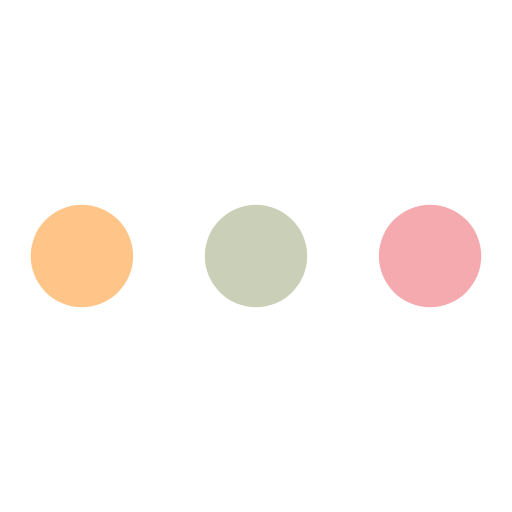
t = 0.00 s
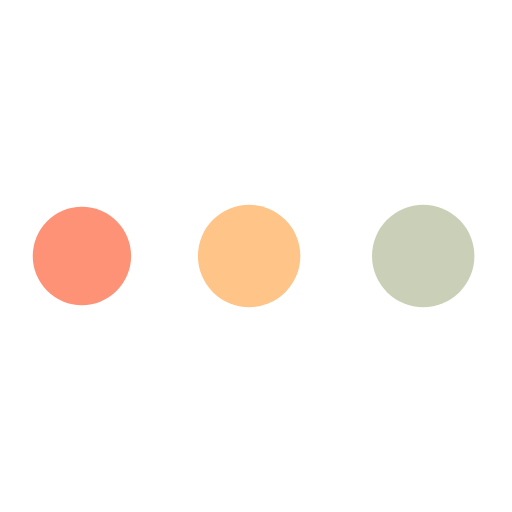
t = 0.19 s
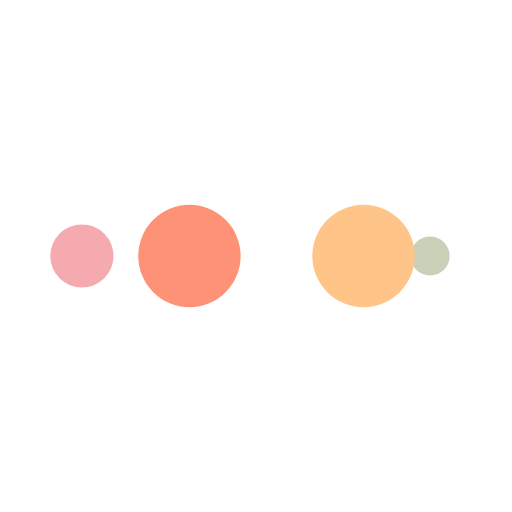
t = 0.31 s
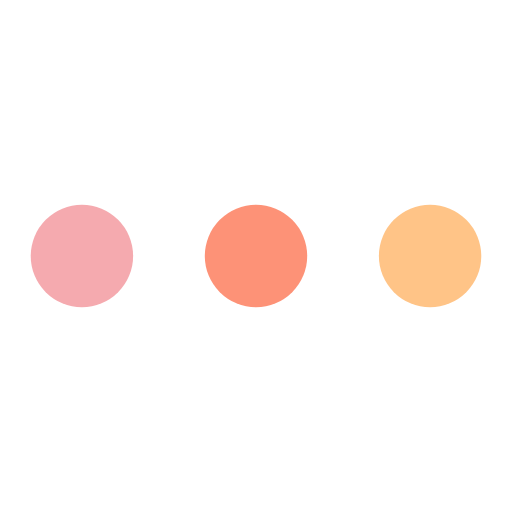
t = 0.50 s
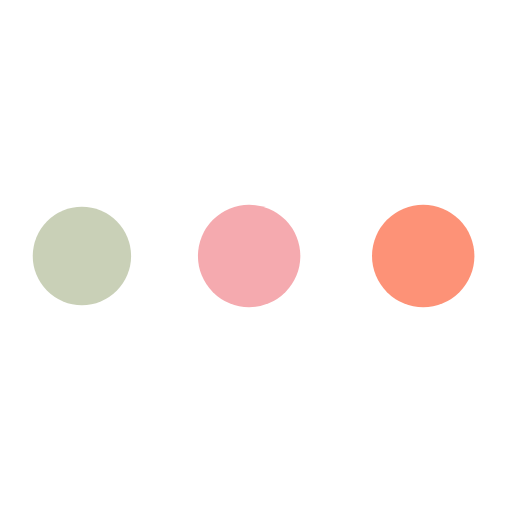
t = 0.69 s
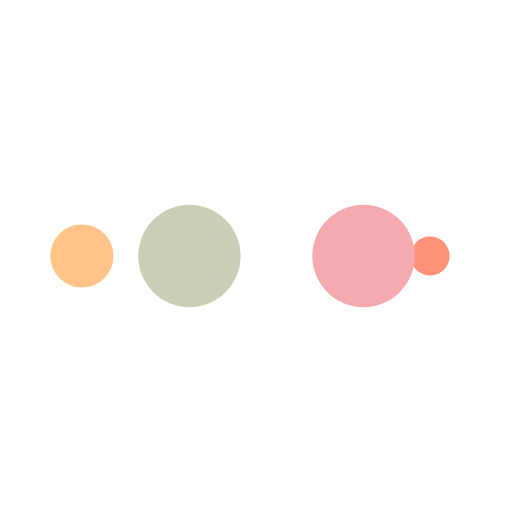
t = 0.81 s

The animated SVG that drew these frames (rendered in a browser with its animation timeline set to each time). Animation: 10 SMIL elements (animate=10); one cycle of 1.00 s, repeats indefinitely.

<svg xmlns="http://www.w3.org/2000/svg" viewBox="0 0 100 100" preserveAspectRatio="xMidYMid" width="200" height="200" style="shape-rendering: auto; display: block; background: rgb(255, 255, 255);" xmlns:xlink="http://www.w3.org/1999/xlink"><g><circle fill="#f5aaaf" r="10" cy="50" cx="84">
    <animate begin="0s" keySplines="0 0.5 0.5 1" values="10;0" keyTimes="0;1" calcMode="spline" dur="0.25s" repeatCount="indefinite" attributeName="r"></animate>
    <animate begin="0s" values="#f5aaaf;#c9d0b7;#ffc487;#fd9277;#f5aaaf" keyTimes="0;0.25;0.5;0.75;1" calcMode="discrete" dur="1s" repeatCount="indefinite" attributeName="fill"></animate>
</circle><circle fill="#f5aaaf" r="10" cy="50" cx="16">
  <animate begin="0s" keySplines="0 0.5 0.5 1;0 0.5 0.5 1;0 0.5 0.5 1;0 0.5 0.5 1" values="0;0;10;10;10" keyTimes="0;0.25;0.5;0.75;1" calcMode="spline" dur="1s" repeatCount="indefinite" attributeName="r"></animate>
  <animate begin="0s" keySplines="0 0.5 0.5 1;0 0.5 0.5 1;0 0.5 0.5 1;0 0.5 0.5 1" values="16;16;16;50;84" keyTimes="0;0.25;0.5;0.75;1" calcMode="spline" dur="1s" repeatCount="indefinite" attributeName="cx"></animate>
</circle><circle fill="#fd9277" r="10" cy="50" cx="50">
  <animate begin="-0.25s" keySplines="0 0.5 0.5 1;0 0.5 0.5 1;0 0.5 0.5 1;0 0.5 0.5 1" values="0;0;10;10;10" keyTimes="0;0.25;0.5;0.75;1" calcMode="spline" dur="1s" repeatCount="indefinite" attributeName="r"></animate>
  <animate begin="-0.25s" keySplines="0 0.5 0.5 1;0 0.5 0.5 1;0 0.5 0.5 1;0 0.5 0.5 1" values="16;16;16;50;84" keyTimes="0;0.25;0.5;0.75;1" calcMode="spline" dur="1s" repeatCount="indefinite" attributeName="cx"></animate>
</circle><circle fill="#ffc487" r="10" cy="50" cx="84">
  <animate begin="-0.5s" keySplines="0 0.5 0.5 1;0 0.5 0.5 1;0 0.5 0.5 1;0 0.5 0.5 1" values="0;0;10;10;10" keyTimes="0;0.25;0.5;0.75;1" calcMode="spline" dur="1s" repeatCount="indefinite" attributeName="r"></animate>
  <animate begin="-0.5s" keySplines="0 0.5 0.5 1;0 0.5 0.5 1;0 0.5 0.5 1;0 0.5 0.5 1" values="16;16;16;50;84" keyTimes="0;0.25;0.5;0.75;1" calcMode="spline" dur="1s" repeatCount="indefinite" attributeName="cx"></animate>
</circle><circle fill="#c9d0b7" r="10" cy="50" cx="16">
  <animate begin="-0.75s" keySplines="0 0.5 0.5 1;0 0.5 0.5 1;0 0.5 0.5 1;0 0.5 0.5 1" values="0;0;10;10;10" keyTimes="0;0.25;0.5;0.75;1" calcMode="spline" dur="1s" repeatCount="indefinite" attributeName="r"></animate>
  <animate begin="-0.75s" keySplines="0 0.5 0.5 1;0 0.5 0.5 1;0 0.5 0.5 1;0 0.5 0.5 1" values="16;16;16;50;84" keyTimes="0;0.25;0.5;0.75;1" calcMode="spline" dur="1s" repeatCount="indefinite" attributeName="cx"></animate>
</circle><g></g></g><!-- [ldio] generated by https://loading.io --></svg>